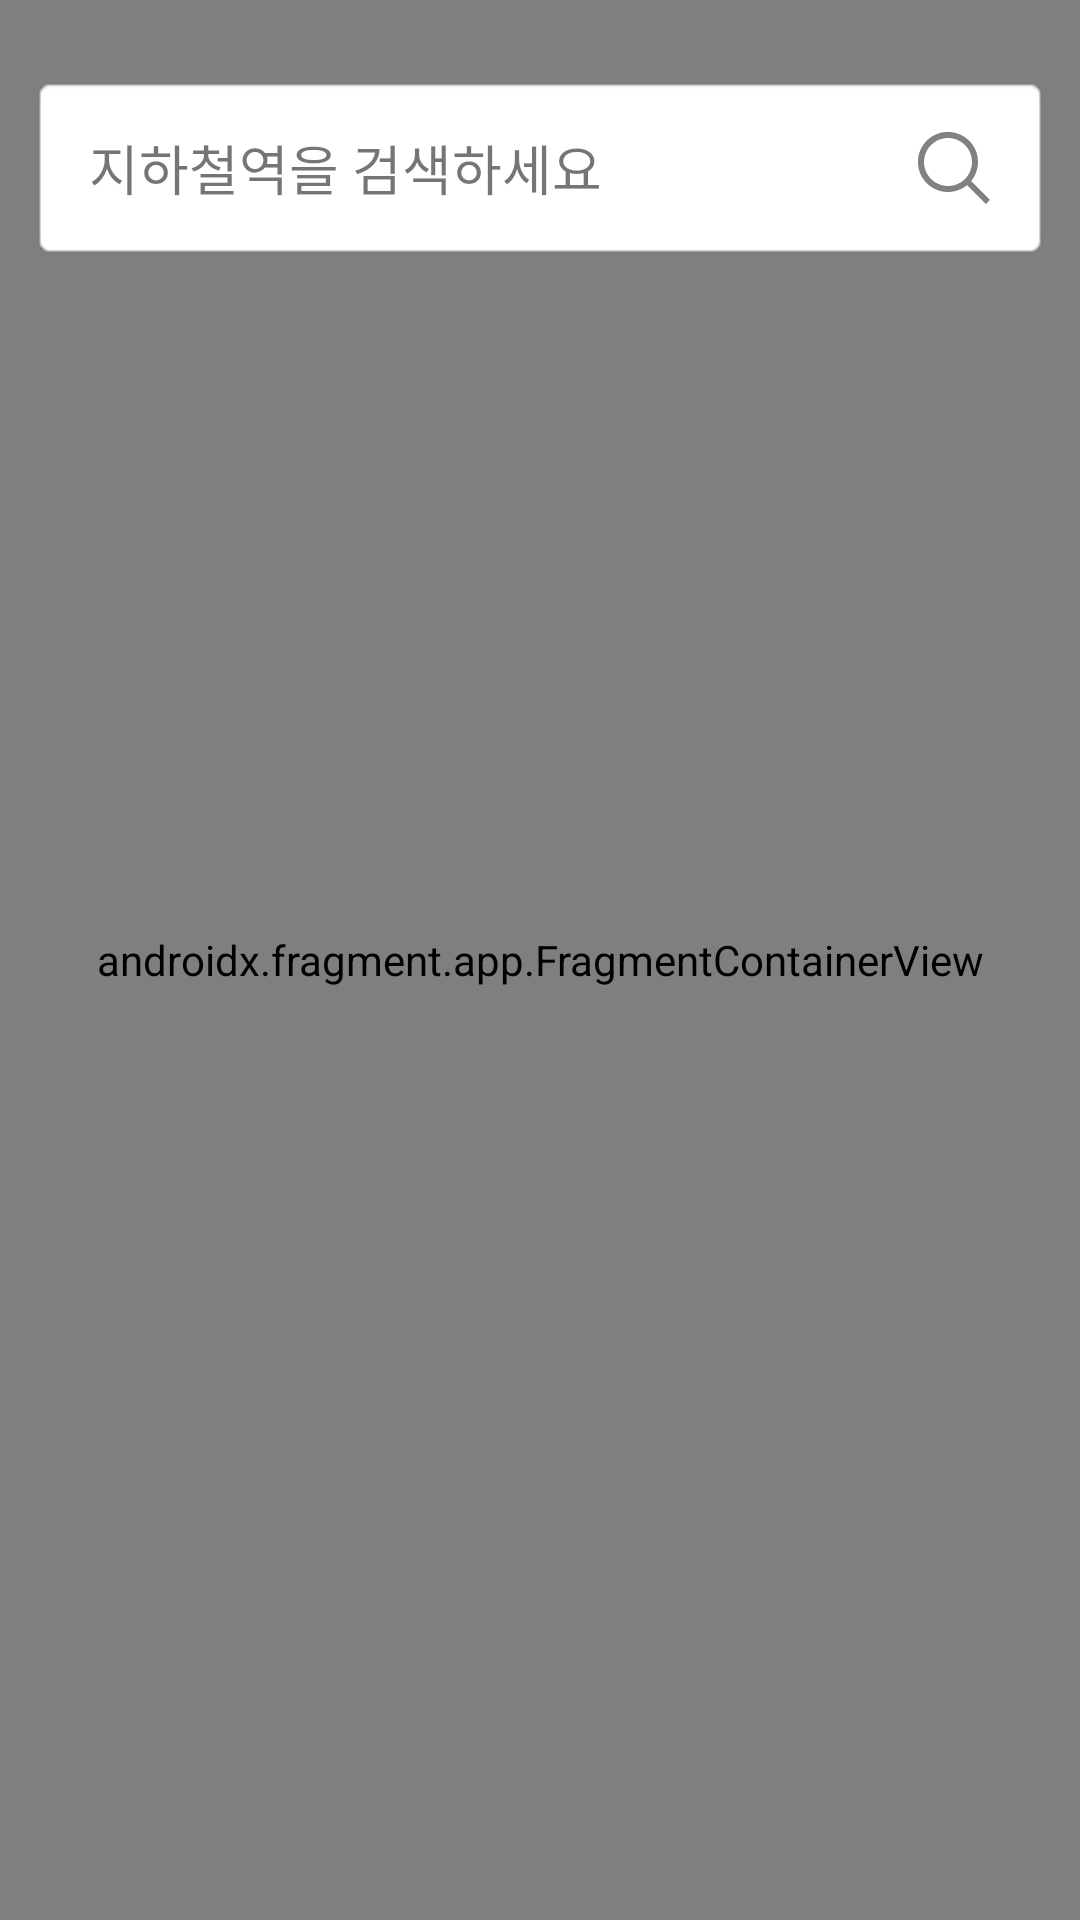

Produce the Android XML layout that renders to this screen, including the resource entries it uses.
<!-- AndroidManifest.xml: application theme Theme.RideOrNot -->
<!-- res/layout/fragment_search_outer.xml -->
<?xml version="1.0" encoding="utf-8"?>
<androidx.constraintlayout.widget.ConstraintLayout xmlns:android="http://schemas.android.com/apk/res/android"
    xmlns:app="http://schemas.android.com/apk/res-auto"
    xmlns:tools="http://schemas.android.com/tools"
    android:layout_width="match_parent"
    android:layout_height="match_parent">

    <FrameLayout
        android:layout_width="match_parent"
        android:layout_height="match_parent">

        <androidx.fragment.app.FragmentContainerView
            android:id="@+id/fcv_map"
            android:name="com.naver.maps.map.MapFragment"
            android:layout_width="match_parent"
            android:layout_height="match_parent"
            app:layout_constraintStart_toStartOf="parent"
            app:layout_constraintTop_toTopOf="parent" />


        <androidx.constraintlayout.widget.ConstraintLayout
            android:id="@+id/cl_editText_search"
            android:layout_width="match_parent"
            android:layout_height="wrap_content"
            android:layout_marginHorizontal="10dp"
            android:layout_marginTop="25dp"
            android:elevation="20dp"
            android:background="@android:drawable/editbox_background"
            app:layout_constraintStart_toStartOf="parent"
            app:layout_constraintTop_toTopOf="parent">


            <TextView
                android:id="@+id/tv_search"
                android:layout_width="match_parent"
                android:layout_height="50dp"
                android:textSize="18sp"
                android:gravity="center_vertical"
                android:text="지하철역을 검색하세요"
                android:layout_marginStart="10dp"
                app:layout_constraintStart_toStartOf="parent"
                app:layout_constraintTop_toTopOf="parent" />

            <androidx.appcompat.widget.AppCompatImageView
                android:layout_width="wrap_content"
                android:layout_height="wrap_content"
                android:layout_marginEnd="10dp"
                app:layout_constraintEnd_toEndOf="parent"
                app:layout_constraintTop_toTopOf="parent"
                app:layout_constraintBottom_toBottomOf="parent"
                app:srcCompat="@drawable/ic_search" />
        </androidx.constraintlayout.widget.ConstraintLayout>
    </FrameLayout>
</androidx.constraintlayout.widget.ConstraintLayout>
<!-- resources referenced by this layout -->
<resources>
  <!-- drawable ic_search (drawable) -->
  <vector xmlns:android="http://schemas.android.com/apk/res/android"
      android:width="24dp"
      android:height="24dp"
      android:viewportWidth="24"
      android:viewportHeight="24">
    <group>
      <clip-path
          android:pathData="M0,0h24v24h-24z"/>
      <path
          android:pathData="M24,22.587L17.738,16.325C19.364,14.335 20.164,11.797 19.972,9.234C19.779,6.672 18.609,4.281 16.703,2.557C14.798,0.833 12.302,-0.092 9.733,-0.028C7.164,0.036 4.718,1.085 2.901,2.902C1.084,4.719 0.035,7.165 -0.029,9.734C-0.093,12.303 0.832,14.799 2.556,16.704C4.28,18.61 6.671,19.78 9.233,19.973C11.796,20.165 14.334,19.365 16.324,17.739L22.586,24.001L24,22.587ZM10,18.001C8.418,18.001 6.871,17.532 5.555,16.653C4.24,15.774 3.214,14.524 2.609,13.062C2.003,11.6 1.845,9.992 2.154,8.44C2.462,6.888 3.224,5.463 4.343,4.344C5.462,3.225 6.887,2.463 8.439,2.154C9.991,1.846 11.599,2.004 13.061,2.61C14.523,3.215 15.773,4.241 16.652,5.556C17.531,6.872 18,8.419 18,10.001C17.997,12.122 17.154,14.155 15.654,15.655C14.154,17.155 12.121,17.998 10,18.001Z"
          android:fillColor="#818181"/>
    </group>
  </vector>
  <style name="Theme.RideOrNot" parent="Theme.MaterialComponents.DayNight.NoActionBar">
          
          <item name="colorPrimary">@color/blue</item>
          <item name="colorPrimaryVariant">@color/purple_700</item>
          <item name="colorOnPrimary">@color/white</item>
          
          <item name="colorSecondary">@color/teal_200</item>
          <item name="colorSecondaryVariant">@color/teal_700</item>
          <item name="colorOnSecondary">@color/black</item>
          
          <item name="android:statusBarColor">@color/transparent</item>
          <item name="android:windowLightStatusBar">true</item>
          
          <item name="colorAccent">@color/blue</item>
      </style>
  <color name="blue">#2B73F3</color>
  <color name="purple_700">#FF3700B3</color>
  <color name="white">#FFFFFFFF</color>
  <color name="teal_200">#FF03DAC5</color>
  <color name="teal_700">#FF018786</color>
  <color name="black">#FF121212</color>
  <color name="transparent">#00FFFFFF</color>
</resources>
